Run: headless pygame with SDL's dummy video driver; simulated clock (each Clock.tick advances the game by its frame time, no real sleeping); random seed 0; keys injected as events and as key.get_pressed() state; mouse plan: one left click at the window centre at the start of phase 2, then a move to the lower-right quarter at the start of phase 3.
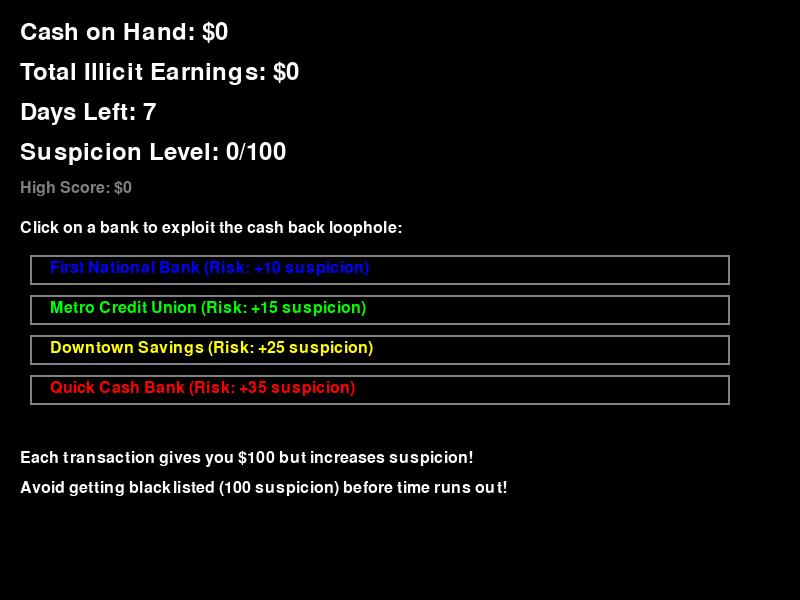
Frame 1 of 4 · flips 1–60 · no input
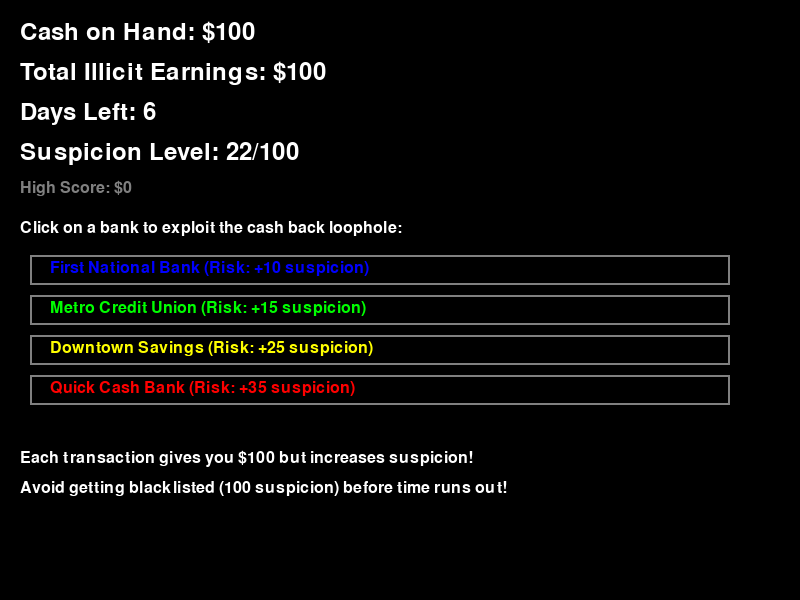
Frame 2 of 4 · flips 61–180 · clicked the window centre · tapped SPACE, RETURN · held RIGHT (→), D
Frame 3 of 4 · flips 181–300 · moved the mouse to the lower-right quarter · held DOWN (↓), S · screen unchanged from frame 2, image omitted
Frame 4 of 4 · flips 301–420 · held LEFT (←), A, UP (↑), W · screen unchanged from frame 3, image omitted

The pygame program that drew these frames:

import pygame
import random

# Initialize Pygame
pygame.init()

# Screen dimensions and setup
SCREEN_WIDTH = 800
SCREEN_HEIGHT = 600
screen = pygame.display.set_mode((SCREEN_WIDTH, SCREEN_HEIGHT))
pygame.display.set_caption("ATM Cash Back Exploit Simulator")

# Load font
font = pygame.font.Font(None, 36)
small_font = pygame.font.Font(None, 24)

# Colors
WHITE = (255, 255, 255)
BLACK = (0, 0, 0)
RED = (255, 0, 0)
BLUE = (0, 0, 255)
GREEN = (0, 255, 0)
GRAY = (128, 128, 128)
YELLOW = (255, 255, 0)

# Game state variables
cash_on_hand = 0
illicit_earnings = 0
days_left = 7
suspicion_level = 0
max_suspicion = 100
game_over = False
high_score = 0
CASH_BACK_AMOUNT = 100

# Bank data
banks = [
    {"name": "First National Bank", "risk": 10, "color": BLUE},
    {"name": "Metro Credit Union", "risk": 15, "color": GREEN},
    {"name": "Downtown Savings", "risk": 25, "color": YELLOW},
    {"name": "Quick Cash Bank", "risk": 35, "color": RED}
]

# Initialize bank rects
for bank in banks:
    bank["rect"] = None

def reset_game():
    global cash_on_hand, illicit_earnings, days_left, suspicion_level, game_over
    cash_on_hand = 0
    illicit_earnings = 0
    days_left = 7
    suspicion_level = 0
    game_over = False

def draw_text(text, font, color, x, y, screen):
    text_surface = font.render(text, True, color)
    text_rect = text_surface.get_rect()
    text_rect.x = x
    text_rect.y = y
    screen.blit(text_surface, text_rect)
    return text_rect

def draw_centered_text(text, font, color, y, screen):
    text_surface = font.render(text, True, color)
    text_rect = text_surface.get_rect()
    text_rect.centerx = SCREEN_WIDTH // 2
    text_rect.y = y
    screen.blit(text_surface, text_rect)
    return text_rect

def main():
    global cash_on_hand, illicit_earnings, days_left, suspicion_level, game_over, high_score
    
    clock = pygame.time.Clock()
    running = True
    restart_rect = None
    
    # Initialize game
    reset_game()
    
    while running:
        for event in pygame.event.get():
            if event.type == pygame.QUIT:
                running = False
            
            if event.type == pygame.MOUSEBUTTONDOWN:
                mouse_pos = event.pos
                
                if game_over:
                    # Check restart button click
                    if restart_rect and restart_rect.collidepoint(mouse_pos):
                        reset_game()
                else:
                    # Check bank clicks
                    for bank in banks:
                        if bank["rect"] and bank["rect"].collidepoint(mouse_pos):
                            # Perform transaction
                            cash_on_hand += CASH_BACK_AMOUNT
                            illicit_earnings += CASH_BACK_AMOUNT
                            
                            # Increase suspicion
                            risk_increase = bank["risk"] + random.randint(1, 10)
                            suspicion_level += risk_increase
                            
                            # Decrease days
                            days_left -= 1
                            
                            # Check game over conditions
                            if suspicion_level >= max_suspicion or days_left <= 0:
                                game_over = True
                                if illicit_earnings > high_score:
                                    high_score = illicit_earnings
        
        # Clear screen
        screen.fill(BLACK)
        
        if game_over:
            # Game over screen
            draw_centered_text("GAME OVER", font, RED, 150, screen)
            
            if suspicion_level >= max_suspicion:
                draw_centered_text("You've been BLACKLISTED!", small_font, RED, 200, screen)
            else:
                draw_centered_text("Time's up!", small_font, WHITE, 200, screen)
            
            draw_centered_text(f"Final Illicit Earnings: ${illicit_earnings}", font, WHITE, 250, screen)
            draw_centered_text(f"High Score: ${high_score}", small_font, YELLOW, 300, screen)
            
            restart_rect = draw_centered_text("RESTART", font, GREEN, 400, screen)
            
        else:
            # Active game screen
            # Display stats
            draw_text(f"Cash on Hand: ${cash_on_hand}", font, WHITE, 20, 20, screen)
            draw_text(f"Total Illicit Earnings: ${illicit_earnings}", font, WHITE, 20, 60, screen)
            draw_text(f"Days Left: {days_left}", font, WHITE, 20, 100, screen)
            
            # Color suspicion level based on danger
            suspicion_color = WHITE
            if suspicion_level >= 80:
                suspicion_color = RED
            elif suspicion_level >= 50:
                suspicion_color = YELLOW
            
            draw_text(f"Suspicion Level: {suspicion_level}/{max_suspicion}", font, suspicion_color, 20, 140, screen)
            draw_text(f"High Score: ${high_score}", small_font, GRAY, 20, 180, screen)
            
            # Instructions
            draw_text("Click on a bank to exploit the cash back loophole:", small_font, WHITE, 20, 220, screen)
            
            # Display banks
            y_offset = 260
            for i, bank in enumerate(banks):
                bank_text = f"{bank['name']} (Risk: +{bank['risk']} suspicion)"
                bank_rect = draw_text(bank_text, small_font, bank["color"], 50, y_offset + i * 40, screen)
                
                # Draw clickable area
                click_rect = pygame.Rect(30, y_offset + i * 40 - 5, 700, 30)
                pygame.draw.rect(screen, GRAY, click_rect, 2)
                
                bank["rect"] = click_rect
            
            # Instructions at bottom
            draw_text("Each transaction gives you $100 but increases suspicion!", small_font, WHITE, 20, 450, screen)
            draw_text("Avoid getting blacklisted (100 suspicion) before time runs out!", small_font, WHITE, 20, 480, screen)
        
        # Update display
        pygame.display.flip()
        clock.tick(30)
    
    pygame.quit()

if __name__ == "__main__":
    main()
